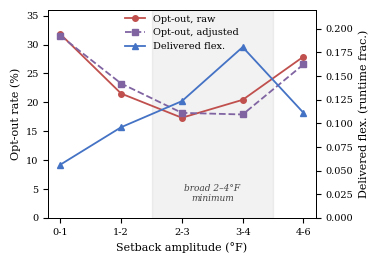
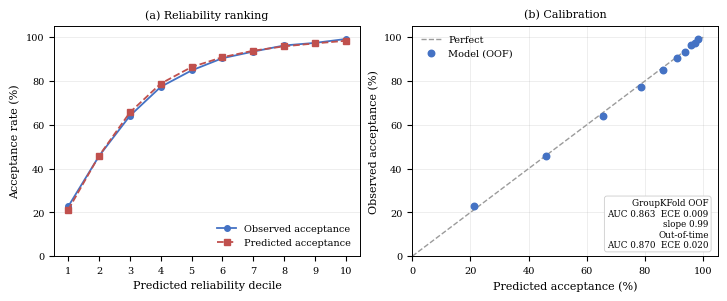
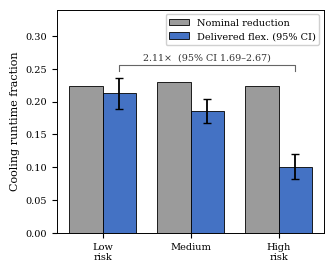
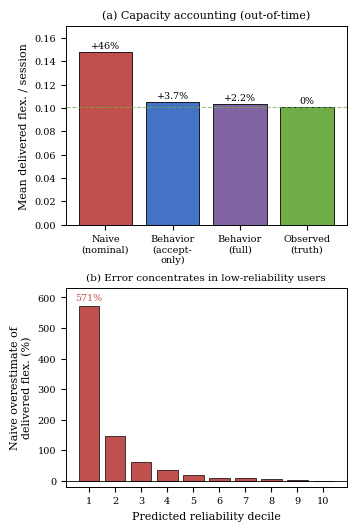

Generate these figures, in order, with matplotlib:
#!/usr/bin/env python3
# -*- coding: utf-8 -*-
"""
make_paper_figures.py
=============================================================================
生成 IEEE PES Grid Edge 投稿论文的所有图（矢量 PDF），放到 ./figures/。
- Fig.1 框架图由作者手绘，本脚本【不】生成，论文里用 placeholder。
- Fig.2  setback dose-response（raw/adjusted opt-out + delivered flex）
- Fig.3  reliability 模型验证（OOF decile + calibration）
- Fig.4  同 3-4F setback 的 delivered 异质性（含 bootstrap 95% CI）
- Fig.5  容量核算误差 money figure（方法对比 + 按可靠性十分位的高估）

所有数字均来自已核实的结果表，来源在各处注释标注。
PDF 字体设为 Type-42（TrueType），避免 IEEE PDF eXpress 拒收 Type-3。

用法：
    python make_paper_figures.py
=============================================================================
"""
from pathlib import Path
import numpy as np
import matplotlib
matplotlib.use("Agg")
import matplotlib.pyplot as plt

# ---- IEEE 友好的全局样式 ----
matplotlib.rcParams.update({
    "pdf.fonttype": 42,      # 关键：嵌入 TrueType，避免 Type-3 被 IEEE 拒收
    "ps.fonttype": 42,
    "font.family": "serif",
    "font.serif": ["Times New Roman", "DejaVu Serif"],
    "font.size": 8,
    "axes.titlesize": 8,
    "axes.labelsize": 8,
    "legend.fontsize": 7,
    "xtick.labelsize": 7,
    "ytick.labelsize": 7,
    "axes.linewidth": 0.7,
    "lines.linewidth": 1.3,
    "lines.markersize": 4,
    "figure.dpi": 200,
})

OUT = Path("figures")
OUT.mkdir(exist_ok=True)

COL = "#4472c4"   # blue
RED = "#c0504d"   # red
GRN = "#70ad47"   # green
GRY = "#9b9b9b"   # grey
PUR = "#8064a2"   # purple

# 单/双栏宽度（英寸）：IEEE 双栏单图 ~3.45in，跨栏 ~7.16in
W1, W2 = 3.45, 7.16


def save(fig, name):
    fig.savefig(OUT / name, bbox_inches="tight", pad_inches=0.02)
    plt.close(fig)
    print("wrote", OUT / name)


# =============================================================================
# Fig.2  Setback dose-response   (来源: 02_adjusted_categorical_optout_fixed.csv,
#         behavior_model_out/01_setback_bin_composition_delivered_flex.csv)
# =============================================================================
def fig2():
    bins = ["0-1", "1-2", "2-3", "3-4", "4-6"]
    x = np.arange(5)
    raw_oo = [31.81, 21.52, 17.33, 20.44, 27.91]      # raw opt-out (%)
    adj_oo = [31.53, 23.26, 18.18, 17.90, 26.56]      # adjusted opt-out (%)
    delivered = [0.0563, 0.0959, 0.1235, 0.1807, 0.1112]  # delivered flex (runtime frac.)

    fig, ax1 = plt.subplots(figsize=(W1, 2.7))
    ax1.axvspan(1.5, 3.5, color="#000000", alpha=0.05, zorder=0)  # broad 2-4F minimum
    l1, = ax1.plot(x, raw_oo, marker="o", color=RED, label="Opt-out, raw")
    l2, = ax1.plot(x, adj_oo, marker="s", color=PUR, ls="--", label="Opt-out, adjusted")
    ax1.set_ylabel("Opt-out rate (%)")
    ax1.set_xlabel("Setback amplitude (\u00b0F)")
    ax1.set_xticks(x)
    ax1.set_xticklabels(bins)
    ax1.set_ylim(0, 36)

    ax2 = ax1.twinx()
    l3, = ax2.plot(x, delivered, marker="^", color=COL, label="Delivered flex.")
    ax2.set_ylabel("Delivered flex. (runtime frac.)")
    ax2.set_ylim(0, 0.22)

    ax1.legend(handles=[l1, l2, l3], loc="upper center", ncol=1, frameon=False,
               bbox_to_anchor=(0.5, 1.02))
    ax1.text(2.5, 2.5, "broad 2\u20134\u00b0F\nminimum", ha="center", va="bottom",
             fontsize=6.5, style="italic", color="#444444")
    save(fig, "fig2_setback.pdf")


# =============================================================================
# Fig.3  Reliability model validation   (来源: remaining_experiments_out/
#         groupkfold_reliability_deciles.csv, validation_metrics_summary.csv,
#         out_of_time_metrics.csv)
# =============================================================================
def fig3():
    dec = np.arange(1, 11)
    pred = np.array([21.19, 45.85, 65.63, 78.80, 86.37, 90.86, 93.82, 95.82, 97.15, 98.36])
    obs = np.array([22.70, 45.73, 64.10, 77.32, 84.81, 90.40, 93.42, 96.22, 97.39, 99.17])

    fig, (axa, axb) = plt.subplots(1, 2, figsize=(W2, 2.9), constrained_layout=True)

    # (a) decile: predicted vs observed acceptance
    axa.plot(dec, obs, marker="o", color=COL, label="Observed acceptance")
    axa.plot(dec, pred, marker="s", color=RED, ls="--", label="Predicted acceptance")
    axa.set_xlabel("Predicted reliability decile")
    axa.set_ylabel("Acceptance rate (%)")
    axa.set_xticks(dec)
    axa.set_ylim(0, 105)
    axa.grid(axis="y", alpha=0.3, lw=0.5)
    axa.legend(loc="lower right", frameon=False)
    axa.set_title("(a) Reliability ranking", fontsize=8)

    # (b) calibration
    axb.plot([0, 100], [0, 100], ls="--", color=GRY, lw=1.0, label="Perfect")
    axb.scatter(pred, obs, s=22, color=COL, zorder=3, label="Model (OOF)")
    axb.set_xlabel("Predicted acceptance (%)")
    axb.set_ylabel("Observed acceptance (%)")
    axb.set_xlim(0, 105)
    axb.set_ylim(0, 105)
    axb.grid(alpha=0.3, lw=0.5)
    axb.legend(loc="upper left", frameon=False)
    axb.set_title("(b) Calibration", fontsize=8)
    txt = ("GroupKFold OOF\nAUC 0.863  ECE 0.009\nslope 0.99\n"
           "Out-of-time\nAUC 0.870  ECE 0.020")
    axb.text(0.97, 0.03, txt, transform=axb.transAxes, ha="right", va="bottom",
             fontsize=6.3, bbox=dict(boxstyle="round,pad=0.3", fc="white", ec="#cccccc", lw=0.6))
    save(fig, "fig3_reliability.pdf")


# =============================================================================
# Fig.4  Same 3-4F setback, different delivered  (来源:
#         extra_experiments_out/B2_same_3_4_delivered_bootstrap.csv, B2_ratio_ci.csv)
# =============================================================================
def fig4():
    groups = ["Low\nrisk", "Medium", "High\nrisk"]
    x = np.arange(3)
    nominal = [0.2242, 0.2292, 0.2236]
    delivered = [0.2131, 0.1862, 0.1009]
    ci_lo = [0.1883, 0.1669, 0.0825]
    ci_hi = [0.2362, 0.2033, 0.1206]
    err = np.array([[d - lo for d, lo in zip(delivered, ci_lo)],
                    [hi - d for d, hi in zip(delivered, ci_hi)]])

    fig, ax = plt.subplots(figsize=(W1, 2.9))
    ax.bar(x - 0.19, nominal, width=0.38, color=GRY, edgecolor="black", lw=0.6,
           label="Nominal reduction")
    ax.bar(x + 0.19, delivered, width=0.38, yerr=err, capsize=3, color=COL,
           edgecolor="black", lw=0.6, label="Delivered flex. (95% CI)")
    ax.set_xticks(x)
    ax.set_xticklabels(groups)
    ax.set_ylabel("Cooling runtime fraction")
    ax.set_ylim(0, 0.34)
    # bracket spanning low<->high delivered bars with the ratio callout
    xl, xh, yb = 0.19, 2.19, 0.255
    ax.plot([xl, xl, xh, xh], [yb - 0.008, yb, yb, yb - 0.008], color="#666666", lw=0.8)
    ax.text(1.19, yb + 0.005, "2.11\u00d7  (95% CI 1.69\u20132.67)", ha="center", va="bottom",
            fontsize=6.8, color="#333333")
    ax.legend(loc="upper right", frameon=True, framealpha=0.92, edgecolor="#cccccc")
    save(fig, "fig4_same_setback.pdf")


# =============================================================================
# Fig.5  Capacity accounting error  (来源: extra_experiments_out/
#         C_aggregation_error.csv, C_error_by_reliability_decile.csv)
# =============================================================================
def fig5():
    fig, (axa, axb) = plt.subplots(2, 1, figsize=(W1, 5.2), constrained_layout=True)

    # (a) method comparison
    methods = ["Naive\n(nominal)", "Behavior\n(accept-\nonly)", "Behavior\n(full)", "Observed\n(truth)"]
    vals = [0.1480, 0.1050, 0.1035, 0.1012]
    errpct = ["+46%", "+3.7%", "+2.2%", "0%"]
    cols = [RED, COL, PUR, GRN]
    bars = axa.bar(range(4), vals, color=cols, edgecolor="black", lw=0.6)
    for i, (b, e) in enumerate(zip(bars, errpct)):
        axa.text(b.get_x() + b.get_width() / 2, b.get_height() + 0.003, e,
                 ha="center", fontsize=6.8)
    axa.axhline(0.1012, ls="--", color=GRN, lw=0.8, alpha=0.7)
    axa.set_xticks(range(4))
    axa.set_xticklabels(methods)
    axa.set_ylabel("Mean delivered flex. / session")
    axa.set_ylim(0, 0.17)
    axa.set_title("(a) Capacity accounting (out-of-time)", fontsize=8)

    # (b) naive overestimate by reliability decile
    dec = np.arange(1, 11)
    overest = [571.3, 145.2, 62.6, 33.3, 17.1, 8.0, 7.3, 3.7, 1.3, -0.7]
    axb.bar(dec, overest, color=RED, edgecolor="black", lw=0.5)
    axb.axhline(0, color="black", lw=0.6)
    axb.set_xlabel("Predicted reliability decile")
    axb.set_ylabel("Naive overestimate of\ndelivered flex. (%)")
    axb.set_xticks(dec)
    axb.set_ylim(-20, 630)
    axb.text(1, 585, "571%", ha="center", va="bottom", fontsize=6.8, color=RED)
    axb.set_title("(b) Error concentrates in low-reliability users", fontsize=7.5)
    save(fig, "fig5_capacity.pdf")


if __name__ == "__main__":
    fig2()
    fig3()
    fig4()
    fig5()
    print("\nAll figures written to ./figures/  (Fig.1 framework is a manual placeholder).")
